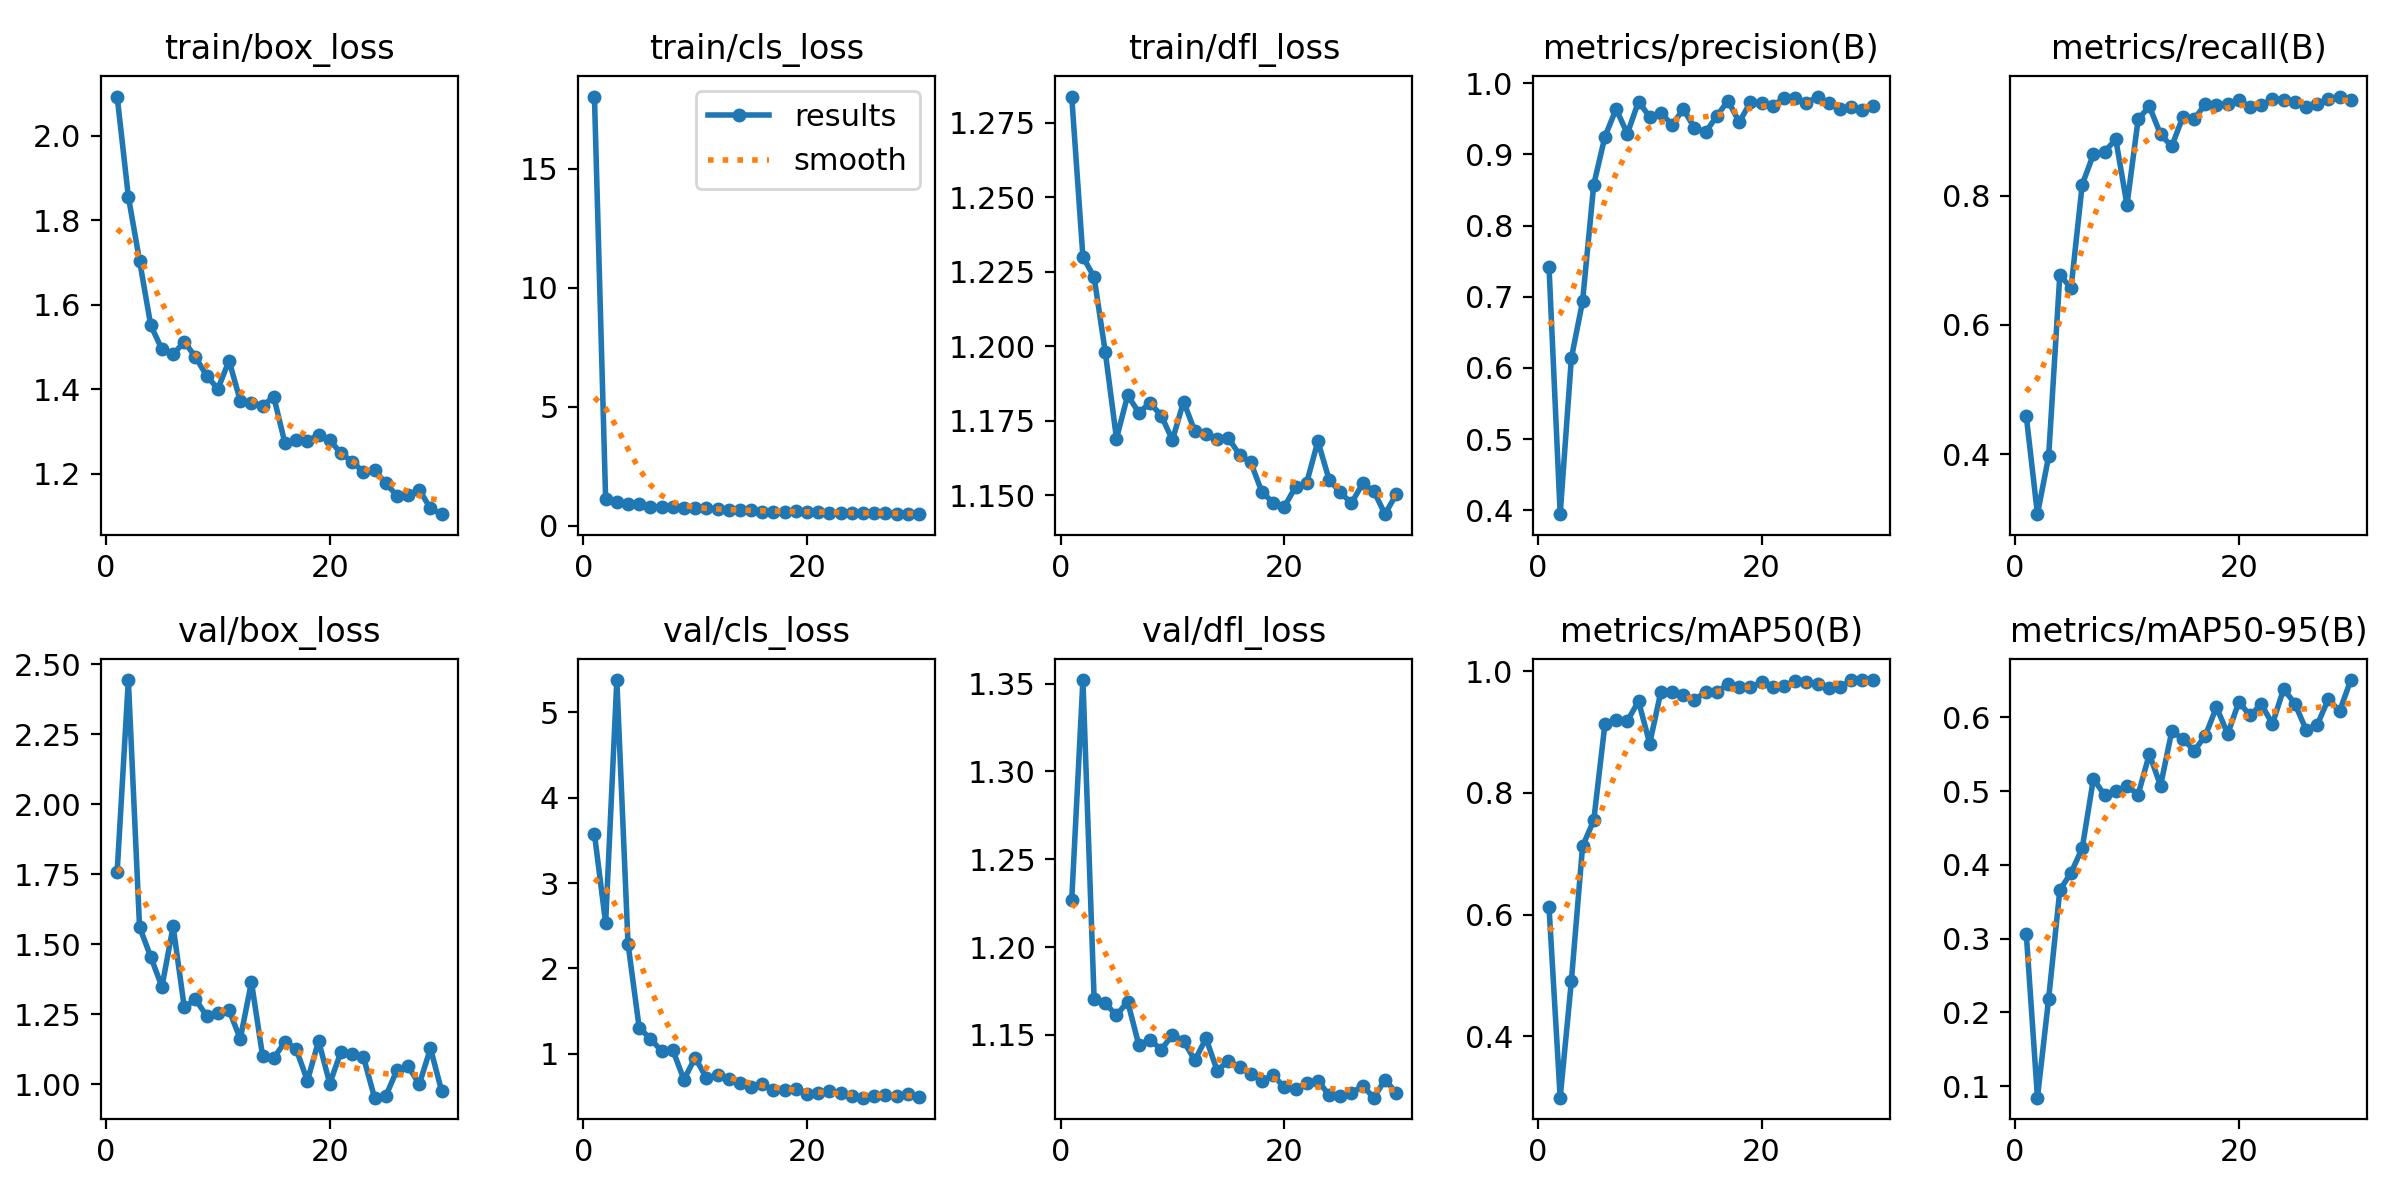

Data behind this chart, as committed beside it:
epoch, train/box_loss, train/cls_loss, train/dfl_loss, metrics/precision(B), metrics/recall(B), metrics/mAP50(B), metrics/mAP50-95(B), val/box_loss, val/cls_loss, val/dfl_loss, lr/pg0, lr/pg1, lr/pg2
1, 2.093, 18.04, 1.284, 0.7421, 0.4591, 0.6129, 0.3068, 1.76, 3.576, 1.227, 0.0644, 0.002353, 0.002353
2, 1.856, 1.105, 1.23, 0.3945, 0.3074, 0.2989, 0.08438, 2.444, 2.533, 1.352, 0.02808, 0.004587, 0.004587
3, 1.705, 0.9944, 1.223, 0.6138, 0.3969, 0.4908, 0.2187, 1.562, 5.38, 1.171, 0.005792, 0.005792, 0.005792
4, 1.552, 0.9101, 1.198, 0.6935, 0.6779, 0.7124, 0.366, 1.456, 2.29, 1.168, 0.005587, 0.005587, 0.005587
5, 1.495, 0.904, 1.169, 0.8577, 0.6567, 0.755, 0.3893, 1.348, 1.303, 1.161, 0.005383, 0.005383, 0.005383
6, 1.483, 0.8074, 1.183, 0.9251, 0.8172, 0.9135, 0.4228, 1.564, 1.176, 1.169, 0.005179, 0.005179, 0.005179
7, 1.513, 0.7721, 1.178, 0.964, 0.8638, 0.9202, 0.5168, 1.274, 1.031, 1.144, 0.004975, 0.004975, 0.004975
8, 1.476, 0.7684, 1.181, 0.9292, 0.868, 0.9183, 0.4946, 1.304, 1.043, 1.147, 0.004771, 0.004771, 0.004771
9, 1.433, 0.7461, 1.177, 0.9745, 0.8872, 0.951, 0.4997, 1.244, 0.6969, 1.142, 0.004567, 0.004567, 0.004567
10, 1.401, 0.7337, 1.169, 0.9528, 0.7858, 0.8813, 0.5071, 1.255, 0.9537, 1.15, 0.004363, 0.004363, 0.004363
11, 1.468, 0.7487, 1.181, 0.9589, 0.9183, 0.9667, 0.4955, 1.265, 0.7181, 1.147, 0.004158, 0.004158, 0.004158
12, 1.373, 0.6941, 1.171, 0.9414, 0.9382, 0.9661, 0.5504, 1.162, 0.7454, 1.135, 0.003954, 0.003954, 0.003954
13, 1.368, 0.654, 1.171, 0.9637, 0.8949, 0.9617, 0.5076, 1.365, 0.7064, 1.148, 0.00375, 0.00375, 0.00375
14, 1.362, 0.6616, 1.169, 0.9375, 0.8762, 0.9525, 0.581, 1.101, 0.6573, 1.13, 0.003546, 0.003546, 0.003546
15, 1.382, 0.677, 1.169, 0.9315, 0.9222, 0.9667, 0.5714, 1.094, 0.6093, 1.135, 0.003342, 0.003342, 0.003342
16, 1.272, 0.5995, 1.163, 0.9539, 0.9183, 0.9661, 0.5548, 1.152, 0.6415, 1.132, 0.003138, 0.003138, 0.003138
17, 1.282, 0.5936, 1.161, 0.9758, 0.9414, 0.9785, 0.5752, 1.126, 0.5744, 1.128, 0.002933, 0.002933, 0.002933
18, 1.279, 0.5945, 1.151, 0.9452, 0.9396, 0.9743, 0.6141, 1.013, 0.5756, 1.124, 0.002729, 0.002729, 0.002729
19, 1.292, 0.6202, 1.147, 0.9736, 0.9416, 0.9737, 0.5777, 1.155, 0.5824, 1.127, 0.002525, 0.002525, 0.002525
20, 1.28, 0.5856, 1.146, 0.9721, 0.9482, 0.982, 0.621, 1.003, 0.5314, 1.12, 0.002321, 0.002321, 0.002321
21, 1.249, 0.5797, 1.153, 0.9678, 0.9365, 0.9741, 0.6027, 1.116, 0.5375, 1.119, 0.002117, 0.002117, 0.002117
22, 1.229, 0.5547, 1.154, 0.9797, 0.9398, 0.9756, 0.6181, 1.107, 0.569, 1.122, 0.001912, 0.001912, 0.001912
23, 1.205, 0.5489, 1.168, 0.9789, 0.9494, 0.9837, 0.5912, 1.099, 0.5351, 1.124, 0.001708, 0.001708, 0.001708
24, 1.209, 0.5473, 1.155, 0.9721, 0.9483, 0.9826, 0.6388, 0.9523, 0.507, 1.116, 0.001504, 0.001504, 0.001504
25, 1.178, 0.5354, 1.151, 0.9814, 0.9455, 0.9787, 0.6189, 0.9573, 0.485, 1.115, 0.0013, 0.0013, 0.0013
26, 1.149, 0.5257, 1.147, 0.9718, 0.9373, 0.9728, 0.5837, 1.051, 0.5081, 1.117, 0.001096, 0.001096, 0.001096
27, 1.15, 0.5215, 1.154, 0.9645, 0.9416, 0.9745, 0.5898, 1.065, 0.5161, 1.121, 0.0008916, 0.0008916, 0.0008916
28, 1.162, 0.5137, 1.151, 0.9661, 0.9494, 0.985, 0.6252, 1, 0.5032, 1.114, 0.0006875, 0.0006875, 0.0006875
29, 1.118, 0.5078, 1.144, 0.962, 0.9533, 0.9857, 0.6085, 1.129, 0.5241, 1.125, 0.0004833, 0.0004833, 0.0004833
30, 1.105, 0.4874, 1.15, 0.9682, 0.9481, 0.9853, 0.6508, 0.9757, 0.4878, 1.117, 0.0002791, 0.0002791, 0.0002791
